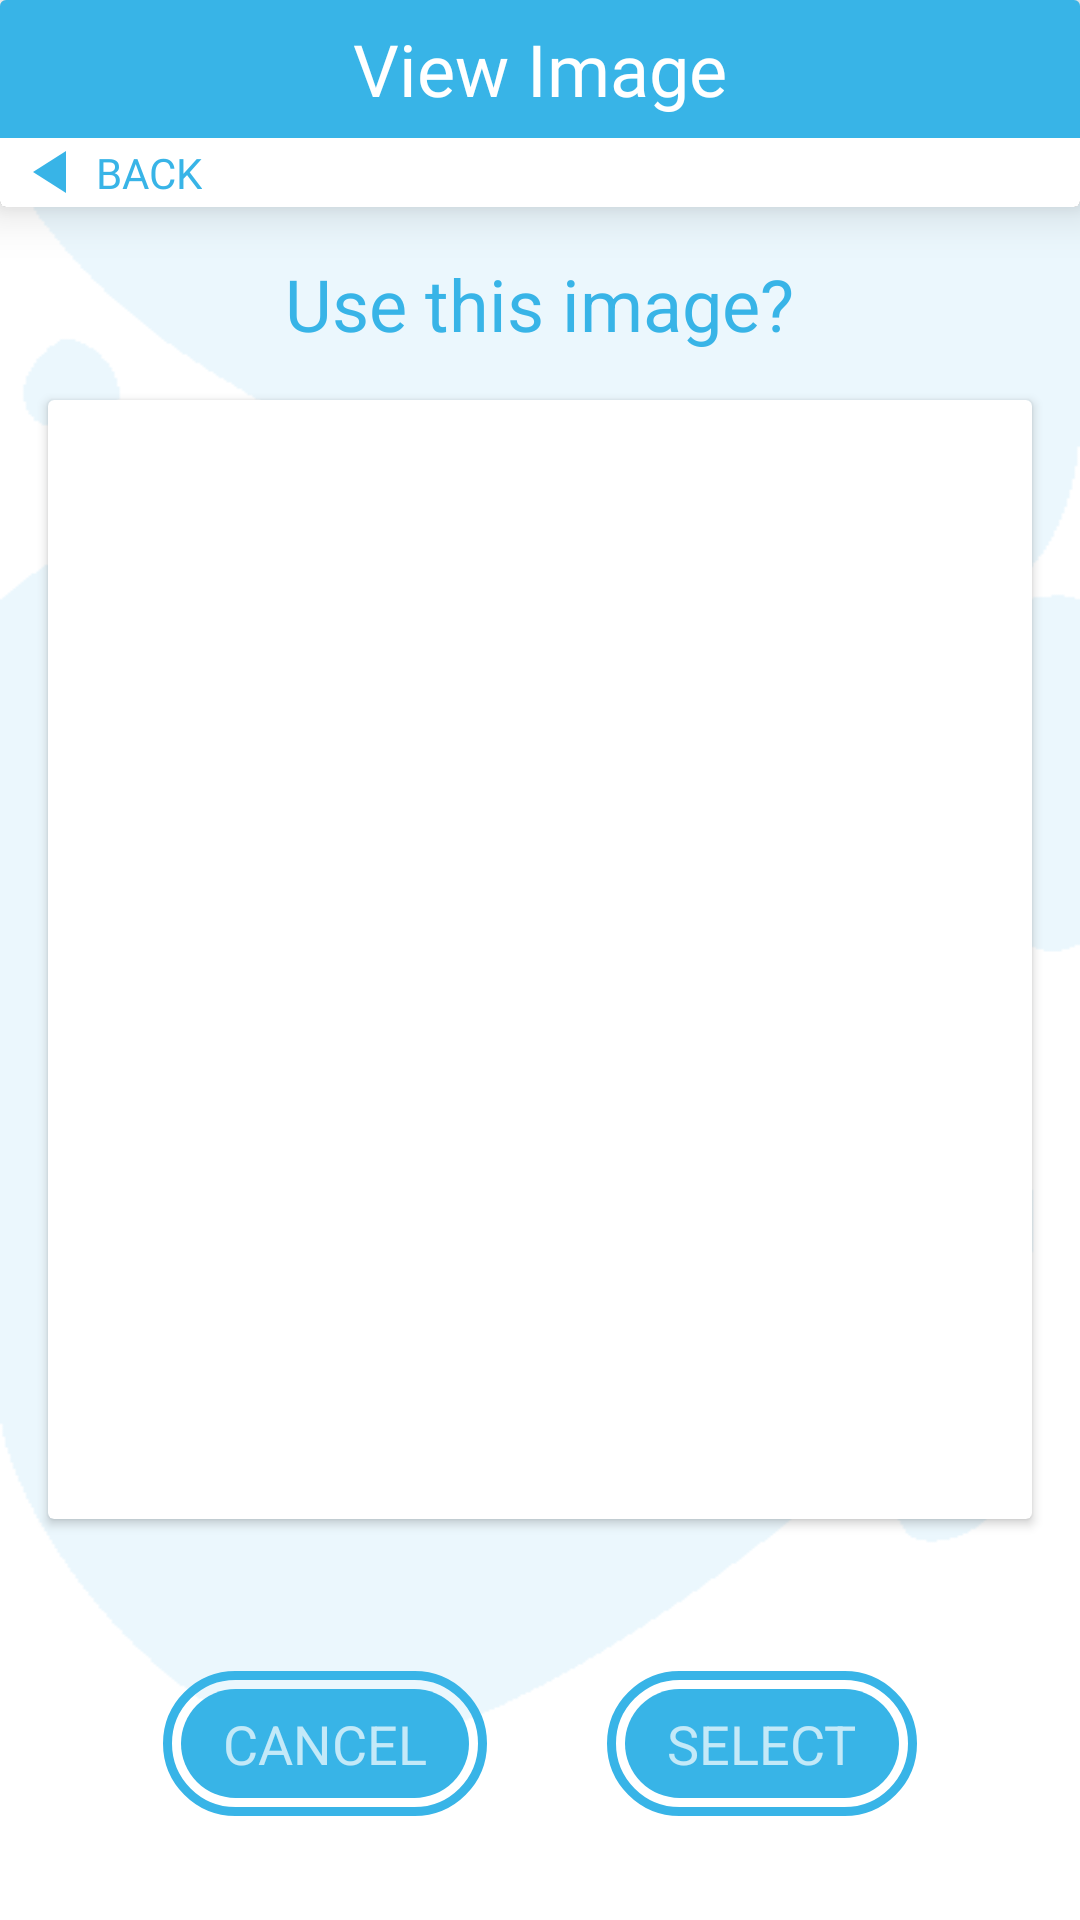

Android layout source for this screen:
<!-- AndroidManifest.xml: application theme Theme.CurameApplication -->
<!-- res/layout/activity_preview_image_from_gallery.xml -->
<?xml version="1.0" encoding="utf-8"?>
<LinearLayout xmlns:android="http://schemas.android.com/apk/res/android"
    xmlns:app="http://schemas.android.com/apk/res-auto"
    xmlns:tools="http://schemas.android.com/tools"
    android:layout_width="match_parent"
    android:layout_height="match_parent"
    android:background="@drawable/background"
    android:orientation="vertical"
    tools:context=".PreviewImageFromGallery">

    <androidx.cardview.widget.CardView
        android:layout_width="match_parent"
        android:layout_height="wrap_content"
        app:cardElevation="10dp">

        <LinearLayout
            android:layout_width="match_parent"
            android:layout_height="wrap_content"
            android:background="@color/white"
            android:gravity="center_vertical"
            android:orientation="vertical">

            <TextView
                android:layout_width="match_parent"
                android:layout_height="46dp"
                android:background="#38B4E7"
                android:fontFamily="@font/roboto"
                android:gravity="center"
                android:text="View Image"
                android:textColor="@color/white"
                android:textSize="24sp"/>

            <LinearLayout
                android:layout_width="wrap_content"
                android:layout_height="wrap_content"
                android:layout_marginLeft="10dp"
                android:layout_marginTop="2dp"
                android:layout_marginBottom="2dp"
                android:orientation="horizontal"
                app:layout_constraintBottom_toBottomOf="@+id/textView4"
                app:layout_constraintEnd_toEndOf="parent"
                app:layout_constraintTop_toTopOf="@+id/textView4"
                android:onClick="finishActivity">

                <ImageView
                    android:layout_width="16dp"
                    android:layout_height="18dp"
                    android:layout_centerInParent="true"
                    android:layout_gravity="center"
                    android:rotation="180"
                    android:scaleType="center"
                    android:src="@drawable/right_arrow_blue" />

                <TextView
                    android:id="@+id/textView7"
                    android:layout_width="wrap_content"
                    android:layout_height="wrap_content"
                    android:layout_gravity="center"
                    android:layout_marginLeft="6dp"
                    android:layout_marginRight="6dp"
                    android:fontFamily="@font/roboto"
                    android:text="BACK"
                    android:textColor="#38B4E7"
                    android:textSize="14sp" />
            </LinearLayout>
        </LinearLayout>

    </androidx.cardview.widget.CardView>

    <TextView
        android:layout_width="wrap_content"
        android:layout_height="wrap_content"
        android:layout_gravity="center"
        android:layout_marginTop="16dp"
        android:text="Use this image?"
        android:textColor="#38B4E7"
        android:textSize="24sp">

    </TextView>

    <androidx.cardview.widget.CardView
        android:layout_width="match_parent"
        android:layout_height="0dp"
        android:layout_margin="16dp"
        android:layout_weight="10"
        app:cardBackgroundColor="#FFFFFF">

        <ImageView
            android:id="@+id/imagePreview"
            android:layout_width="match_parent"
            android:layout_height="match_parent"
            app:layout_constraintEnd_toEndOf="parent"
            app:layout_constraintHorizontal_bias="0.421"
            app:layout_constraintStart_toStartOf="parent"
            app:layout_constraintTop_toTopOf="parent"
            app:srcCompat="@drawable/empty" />
    </androidx.cardview.widget.CardView>

    <GridLayout
        android:layout_width="wrap_content"
        android:layout_height="wrap_content"
        android:layout_gravity="center"
        android:layout_margin="16dp"
        android:layout_weight="1"
        android:columnCount="2"
        android:orientation="vertical"
        android:rowCount="1">

        <TextView
            android:layout_width="wrap_content"
            android:layout_height="wrap_content"
            android:layout_gravity="center"
            android:layout_marginRight="20dp"
            android:background="@drawable/blue_rounded_button"
            android:gravity="center|center_horizontal|left|center_vertical"
            android:onClick="cancelImage"
            android:paddingLeft="20dp"
            android:paddingTop="12dp"
            android:paddingRight="20dp"
            android:paddingBottom="12dp"
            android:text="CANCEL"
            android:textSize="18sp">

        </TextView>

        <TextView
            android:layout_width="wrap_content"
            android:layout_height="wrap_content"
            android:layout_gravity="center"
            android:layout_marginLeft="20dp"
            android:background="@drawable/blue_rounded_button"
            android:gravity="center|center_horizontal|left|center_vertical"
            android:onClick="selectImage"
            android:paddingLeft="20dp"
            android:paddingTop="12dp"
            android:paddingRight="20dp"
            android:paddingBottom="12dp"
            android:text="SELECT"
            android:textSize="18sp">

        </TextView>

    </GridLayout>

</LinearLayout>
<!-- resources referenced by this layout -->
<resources>
  <color name="white">#FFFFFFFF</color>
  <!-- drawable background: png bitmap (drawable, 11347 bytes) -->
  <!-- drawable blue_rounded_button (drawable) -->
  <?xml version="1.0" encoding="utf-8"?>
  <layer-list xmlns:android="http://schemas.android.com/apk/res/android">
      <item>
          <shape android:shape="rectangle">
              <stroke android:color="@color/my_blue" android:width="3dp"/>
              <corners android:radius="30dp"/>
          </shape>
      </item>
      <item android:top="6dp" android:bottom="6dp" android:left="6dp" android:right="6dp">
          <shape android:shape="rectangle">
              <solid android:color="@color/my_blue"></solid>
              <corners android:radius="30dp"/>
          </shape>
      </item>
  </layer-list>
  <!-- drawable right_arrow_blue (drawable) -->
  <vector android:height="24dp" android:tint="#38B4E7"
      android:viewportHeight="24" android:viewportWidth="24"
      android:width="24dp" xmlns:android="http://schemas.android.com/apk/res/android">
      <path android:fillColor="@android:color/white" android:pathData="M8,5v14l11,-7z"/>
  </vector>
  <style name="Theme.CurameApplication" parent="Theme.AppCompat.NoActionBar">
          
          <item name="colorPrimary">@color/teal_200</item>
          <item name="colorPrimaryVariant">@color/teal_700</item>
          <item name="colorOnPrimary">@color/white</item>
          
          <item name="colorSecondary">@color/teal_200</item>
          <item name="colorSecondaryVariant">@color/teal_700</item>
          <item name="colorOnSecondary">@color/black</item>
          
          <item name="android:statusBarColor" tools:targetApi="l">?attr/colorPrimaryVariant</item>
          
          <item name="android:windowAnimationStyle">@style/CurameActivityAnimation</item>
      </style>
  <color name="my_blue">#38B4E7</color>
  <color name="teal_200">#FF03DAC5</color>
  <color name="teal_700">#FF018786</color>
  <color name="black">#FF000000</color>
  <style name="CurameActivityAnimation" parent="@android:style/Animation.Activity">
  
          <item name="android:activityOpenEnterAnimation">
              @anim/anim_slide_in_right
          </item>
          <item name="android:activityOpenExitAnimation">
              @anim/anim_slide_out_left
          </item>
          <item name="android:activityCloseEnterAnimation">
              @anim/anim_slide_in_left
          </item>
          <item name="android:activityCloseExitAnimation">
              @anim/anim_slide_out_right
          </item>
  
      </style>
</resources>
